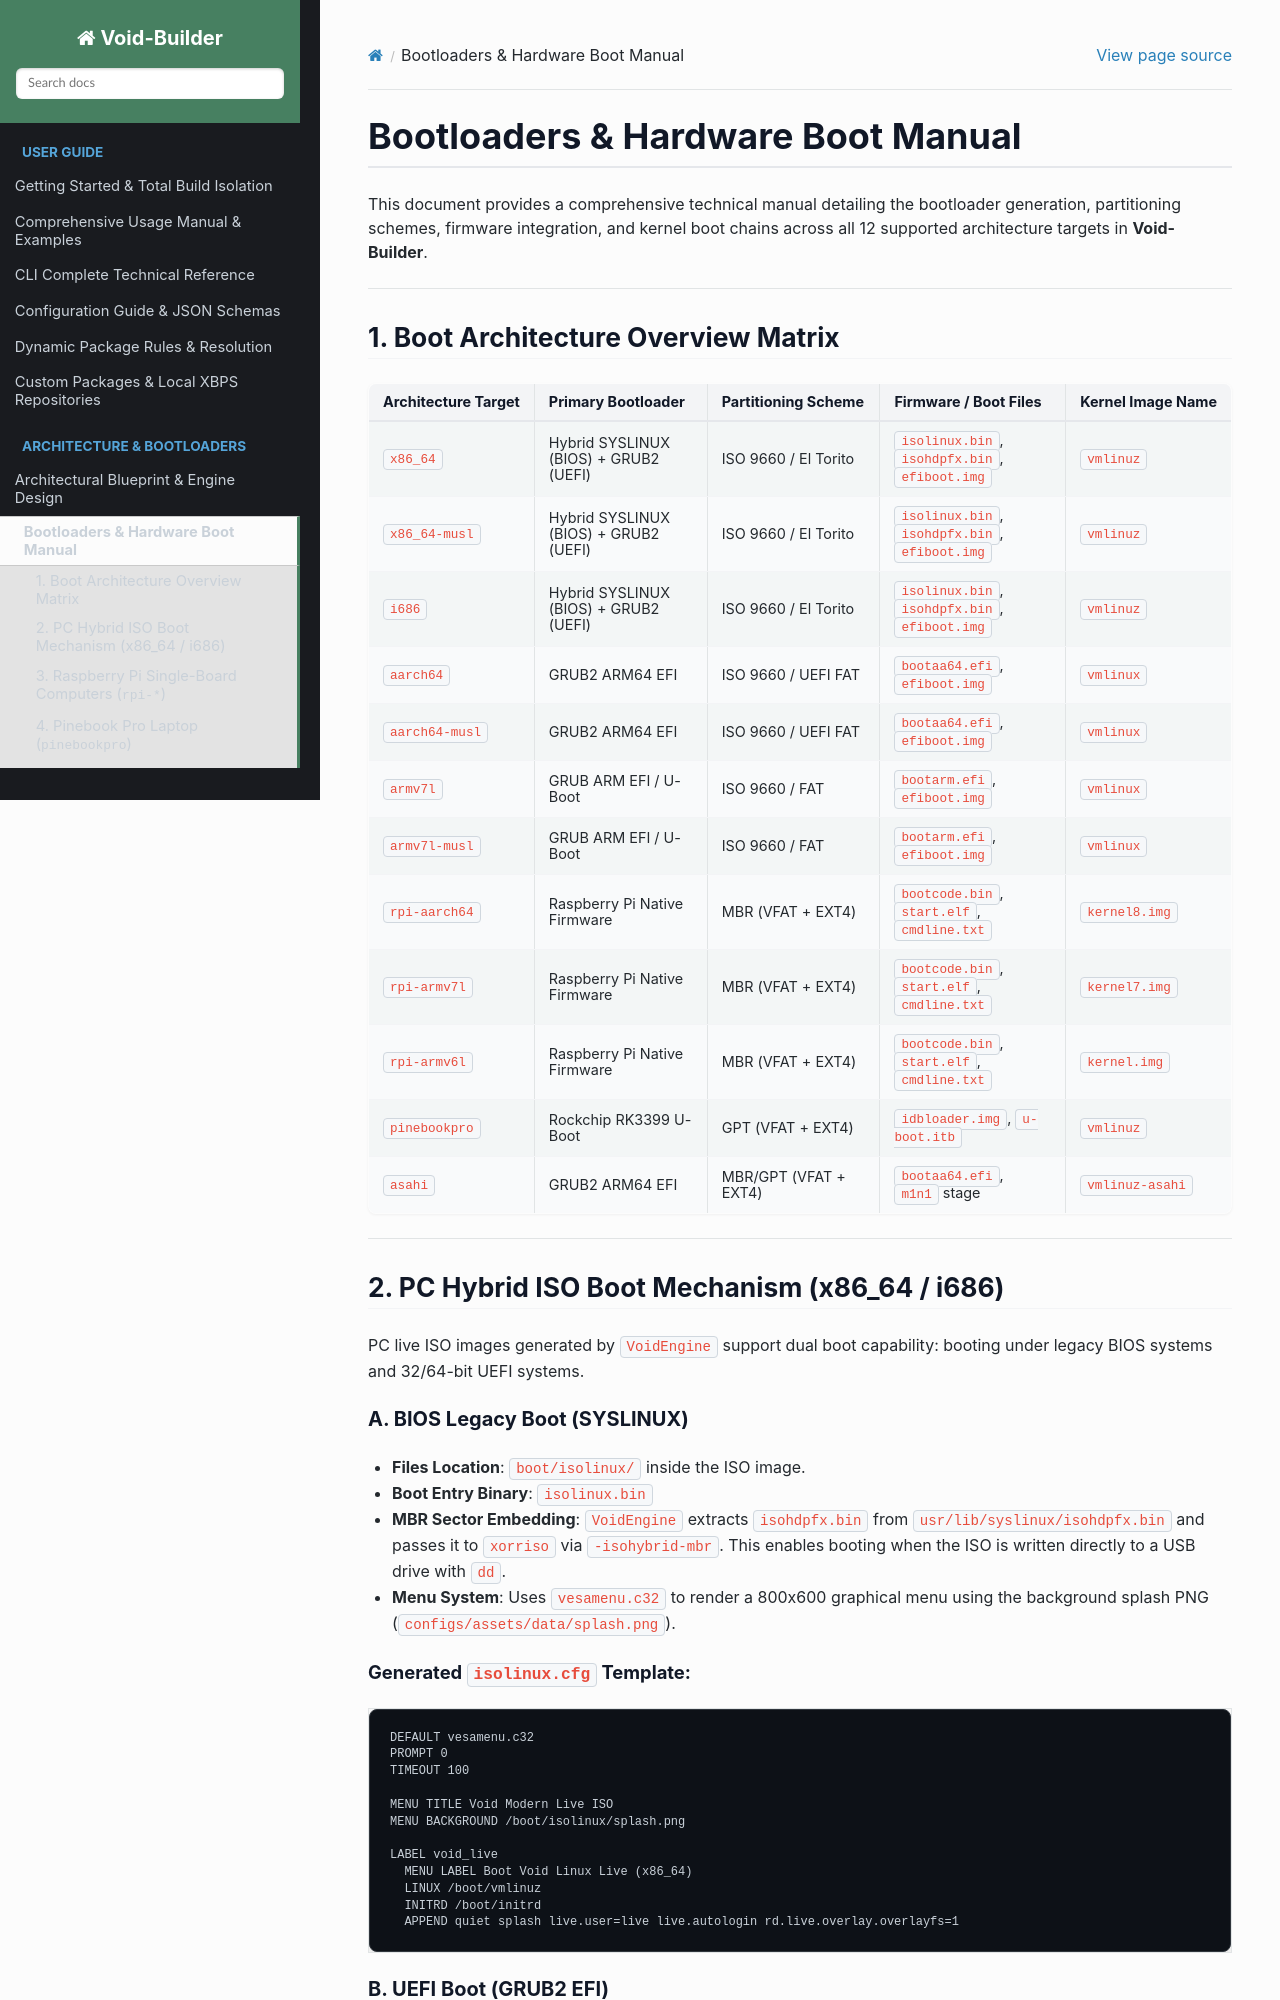

repository: acoroslinux/void-builder · page: bootloaders.html · generator: sphinx

# Bootloaders & Hardware Boot Manual

This document provides a comprehensive technical manual detailing the bootloader generation, partitioning schemes, firmware integration, and kernel boot chains across all 12 supported architecture targets in **Void-Builder**.

---

## 1. Boot Architecture Overview Matrix

| Architecture Target | Primary Bootloader | Partitioning Scheme | Firmware / Boot Files | Kernel Image Name |
| :--- | :--- | :--- | :--- | :--- |
| `x86_64` | Hybrid SYSLINUX (BIOS) + GRUB2 (UEFI) | ISO 9660 / El Torito | `isolinux.bin`, `isohdpfx.bin`, `efiboot.img` | `vmlinuz` |
| `x86_64-musl` | Hybrid SYSLINUX (BIOS) + GRUB2 (UEFI) | ISO 9660 / El Torito | `isolinux.bin`, `isohdpfx.bin`, `efiboot.img` | `vmlinuz` |
| `i686` | Hybrid SYSLINUX (BIOS) + GRUB2 (UEFI) | ISO 9660 / El Torito | `isolinux.bin`, `isohdpfx.bin`, `efiboot.img` | `vmlinuz` |
| `aarch64` | GRUB2 ARM64 EFI | ISO 9660 / UEFI FAT | `bootaa64.efi`, `efiboot.img` | `vmlinux` |
| `aarch64-musl` | GRUB2 ARM64 EFI | ISO 9660 / UEFI FAT | `bootaa64.efi`, `efiboot.img` | `vmlinux` |
| `armv7l` | GRUB ARM EFI / U-Boot | ISO 9660 / FAT | `bootarm.efi`, `efiboot.img` | `vmlinux` |
| `armv7l-musl` | GRUB ARM EFI / U-Boot | ISO 9660 / FAT | `bootarm.efi`, `efiboot.img` | `vmlinux` |
| `rpi-aarch64` | Raspberry Pi Native Firmware | MBR (VFAT + EXT4) | `bootcode.bin`, `start.elf`, `cmdline.txt` | `kernel8.img` |
| `rpi-armv7l` | Raspberry Pi Native Firmware | MBR (VFAT + EXT4) | `bootcode.bin`, `start.elf`, `cmdline.txt` | `kernel7.img` |
| `rpi-armv6l` | Raspberry Pi Native Firmware | MBR (VFAT + EXT4) | `bootcode.bin`, `start.elf`, `cmdline.txt` | `kernel.img` |
| `pinebookpro` | Rockchip RK3399 U-Boot | GPT (VFAT + EXT4) | `idbloader.img`, `u-boot.itb` | `vmlinuz` |
| `asahi` | GRUB2 ARM64 EFI | MBR/GPT (VFAT + EXT4) | `bootaa64.efi`, `m1n1` stage | `vmlinuz-asahi` |

---

## 2. PC Hybrid ISO Boot Mechanism (x86_64 / i686)

PC live ISO images generated by `VoidEngine` support dual boot capability: booting under legacy BIOS systems and 32/64-bit UEFI systems.

### A. BIOS Legacy Boot (SYSLINUX)
- **Files Location**: `boot/isolinux/` inside the ISO image.
- **Boot Entry Binary**: `isolinux.bin`
- **MBR Sector Embedding**: `VoidEngine` extracts `isohdpfx.bin` from `usr/lib/syslinux/isohdpfx.bin` and passes it to `xorriso` via `-isohybrid-mbr`. This enables booting when the ISO is written directly to a USB drive with `dd`.
- **Menu System**: Uses `vesamenu.c32` to render a 800x600 graphical menu using the background splash PNG (`configs/assets/data/splash.png`).

#### Generated `isolinux.cfg` Template:
```text
DEFAULT vesamenu.c32
PROMPT 0
TIMEOUT 100

MENU TITLE Void Modern Live ISO
MENU BACKGROUND /boot/isolinux/splash.png

LABEL void_live
  MENU LABEL Boot Void Linux Live (x86_64)
  LINUX /boot/vmlinuz
  INITRD /boot/initrd
  APPEND quiet splash live.user=live live.autologin rd.live.overlay.overlayfs=1
```
